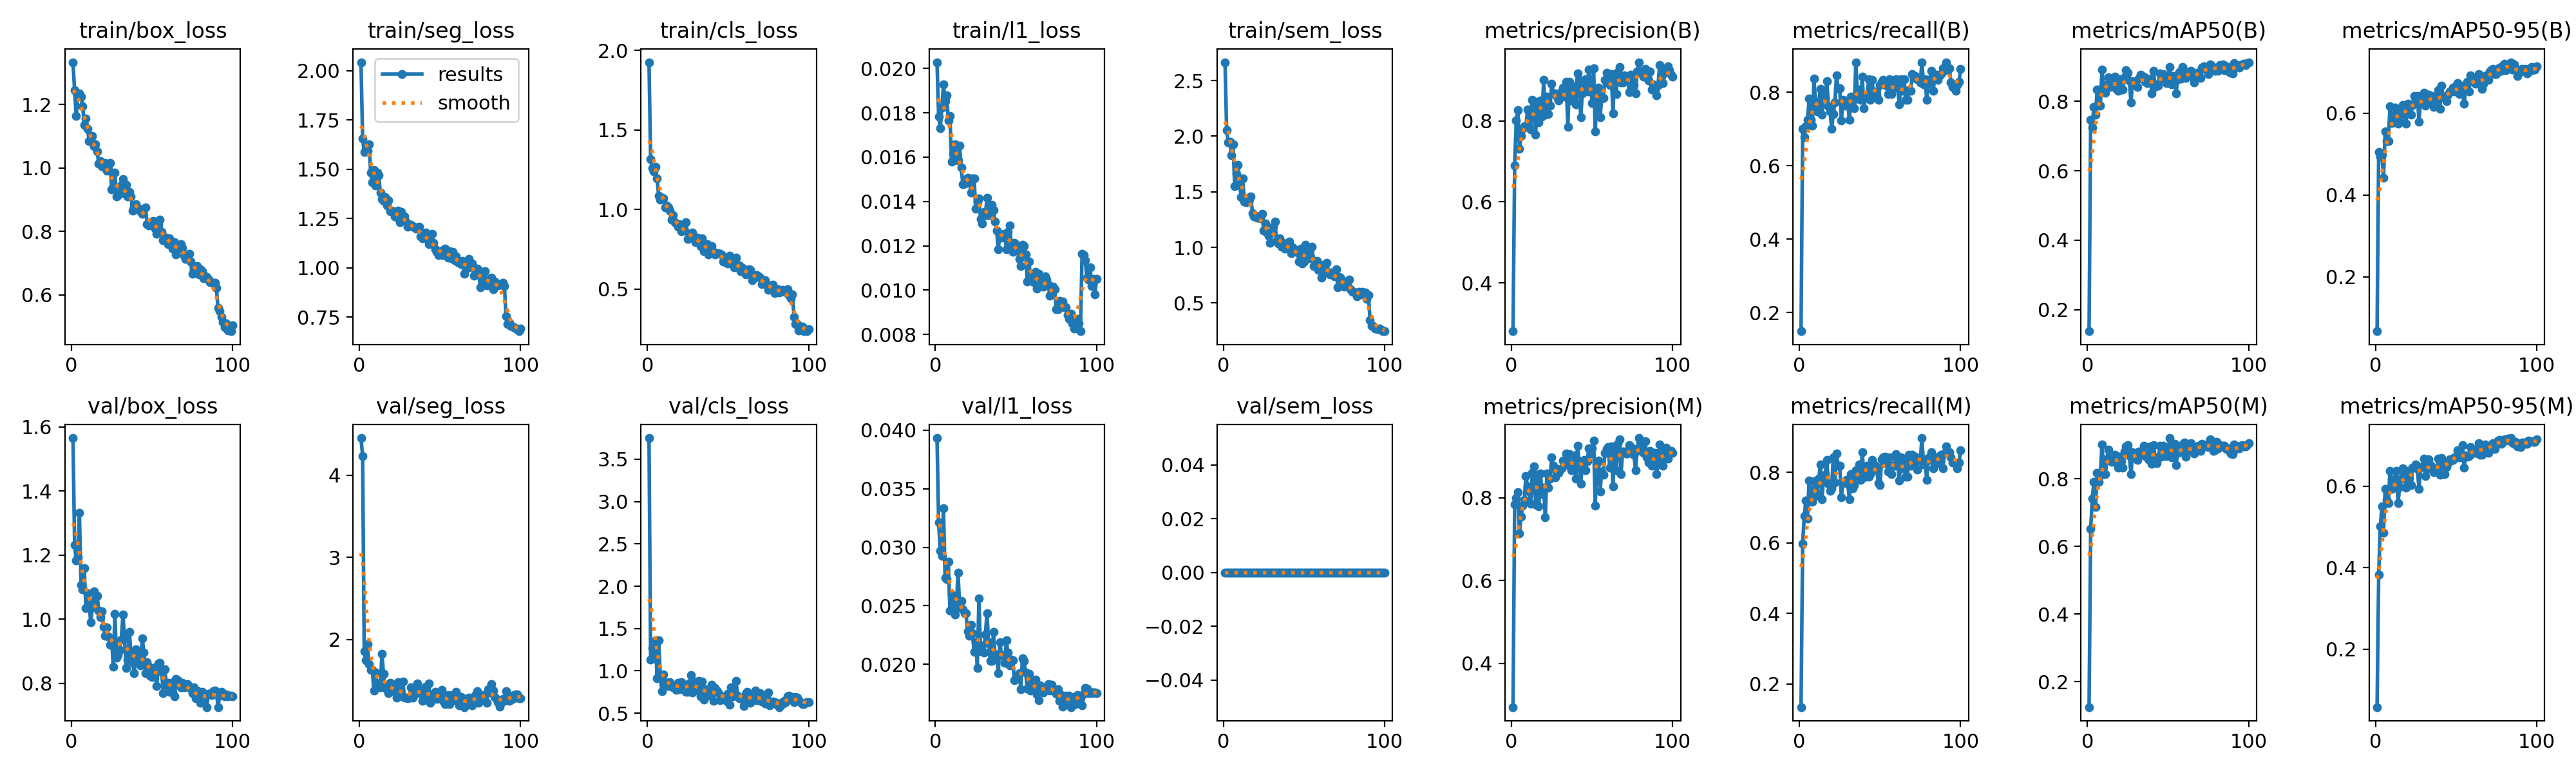

The data file committed next to this chart (first rows):
epoch, time, train/box_loss, train/seg_loss, train/cls_loss, train/l1_loss, train/sem_loss, metrics/precision(B), metrics/recall(B), metrics/mAP50(B), metrics/mAP50-95(B), metrics/precision(M), metrics/recall(M), metrics/mAP50(M), metrics/mAP50-95(M), val/box_loss, val/seg_loss, val/cls_loss, val/l1_loss, val/sem_loss, lr/pg0, lr/pg1, lr/pg2
1, 85.32, 1.334, 2.043, 1.927, 0.02028, 2.665, 0.2812, 0.1496, 0.1376, 0.06694, 0.2946, 0.1339, 0.1252, 0.05739, 1.565, 4.451, 3.75, 0.03933, 0, 0.0001985, 0.0001985, 0.08035
2, 169.2, 1.245, 1.656, 1.317, 0.01784, 2.053, 0.6896, 0.6998, 0.7465, 0.5057, 0.7839, 0.5984, 0.6511, 0.3826, 1.231, 4.233, 1.13, 0.03214, 0, 0.0003945, 0.0003945, 0.06055
3, 255.2, 1.165, 1.585, 1.261, 0.01729, 1.945, 0.8005, 0.6772, 0.7247, 0.4935, 0.8005, 0.6772, 0.7413, 0.5013, 1.182, 1.853, 1.271, 0.02971, 0, 0.0005866, 0.0005866, 0.04074
4, 340.8, 1.228, 1.597, 1.242, 0.01823, 1.948, 0.8255, 0.7078, 0.7849, 0.4984, 0.8135, 0.7211, 0.7916, 0.5502, 1.192, 1.742, 1.151, 0.02925, 0, 0.0007747, 0.0007747, 0.02093
5, 426, 1.235, 1.593, 1.27, 0.01928, 1.831, 0.7308, 0.7244, 0.7609, 0.4417, 0.7144, 0.6695, 0.7156, 0.4861, 1.331, 1.941, 1.363, 0.03335, 0, 0.0009589, 0.0009589, 0.001113
6, 510.9, 1.224, 1.625, 1.194, 0.01851, 1.929, 0.7624, 0.7832, 0.8335, 0.556, 0.7551, 0.7769, 0.8175, 0.5926, 1.106, 1.695, 0.9148, 0.02737, 0, 0.0009505, 0.0009505, 0.0009505
7, 595.9, 1.196, 1.482, 1.087, 0.01878, 1.55, 0.7809, 0.7244, 0.7871, 0.5316, 0.7808, 0.7323, 0.7906, 0.5656, 1.092, 1.63, 1.362, 0.02728, 0, 0.0009406, 0.0009406, 0.0009406
8, 680.8, 1.136, 1.432, 1.06, 0.01764, 1.663, 0.786, 0.7087, 0.787, 0.532, 0.7947, 0.7165, 0.8093, 0.5589, 1.159, 1.625, 0.9348, 0.02876, 0, 0.0009307, 0.0009307, 0.0009307
9, 765.8, 1.155, 1.494, 1.072, 0.01786, 1.74, 0.7857, 0.8374, 0.8911, 0.6174, 0.8529, 0.7759, 0.9021, 0.6382, 1.034, 1.376, 0.7565, 0.02459, 0, 0.0009208, 0.0009208, 0.0009208
10, 850.7, 1.124, 1.418, 1.069, 0.0158, 1.571, 0.8285, 0.7716, 0.8445, 0.5758, 0.8276, 0.7323, 0.8338, 0.5924, 1.081, 1.6, 0.9588, 0.02598, 0, 0.0009109, 0.0009109, 0.0009109
11, 935.6, 1.086, 1.482, 1.014, 0.01613, 1.453, 0.8239, 0.748, 0.8258, 0.5826, 0.8152, 0.7402, 0.8143, 0.606, 1.05, 1.463, 0.8633, 0.02558, 0, 0.000901, 0.000901, 0.000901
12, 1020, 1.09, 1.469, 1.026, 0.01658, 1.618, 0.7784, 0.7743, 0.8472, 0.6147, 0.7863, 0.7821, 0.8583, 0.619, 0.9893, 1.46, 0.8385, 0.02423, 0, 0.0008911, 0.0008911, 0.0008911
13, 1105, 1.101, 1.38, 1.015, 0.0159, 1.414, 0.8509, 0.8088, 0.8695, 0.6094, 0.86, 0.8221, 0.8853, 0.6382, 1.036, 1.419, 0.8224, 0.02481, 0, 0.0008812, 0.0008812, 0.0008812
14, 1190, 1.068, 1.348, 0.9925, 0.01586, 1.407, 0.8392, 0.7396, 0.841, 0.5744, 0.8758, 0.7244, 0.8538, 0.558, 1.086, 1.826, 0.8634, 0.02785, 0, 0.0008713, 0.0008713, 0.0008713
15, 1275, 1.074, 1.339, 0.9358, 0.01651, 1.442, 0.7654, 0.7874, 0.8522, 0.5806, 0.7845, 0.7874, 0.85, 0.5979, 1.037, 1.579, 0.8367, 0.02514, 0, 0.0008614, 0.0008614, 0.0008614
16, 1360, 1.052, 1.358, 0.9629, 0.01552, 1.431, 0.8473, 0.7863, 0.8572, 0.5996, 0.8558, 0.7942, 0.8542, 0.6182, 1.074, 1.406, 0.804, 0.02542, 0, 0.0008515, 0.0008515, 0.0008515
17, 1445, 1.013, 1.315, 0.9198, 0.01479, 1.459, 0.7961, 0.8299, 0.8709, 0.6205, 0.7791, 0.8347, 0.8704, 0.6444, 1.026, 1.389, 0.8313, 0.02467, 0, 0.0008416, 0.0008416, 0.0008416
18, 1530, 1.021, 1.341, 0.9117, 0.0148, 1.31, 0.8504, 0.7611, 0.8353, 0.6018, 0.8592, 0.7686, 0.8487, 0.6185, 1.006, 1.348, 0.7753, 0.02434, 0, 0.0008317, 0.0008317, 0.0008317
19, 1615, 1.005, 1.285, 0.8911, 0.01502, 1.278, 0.8098, 0.748, 0.8307, 0.5747, 0.8098, 0.748, 0.832, 0.5968, 1.024, 1.469, 0.8598, 0.02434, 0, 0.0008218, 0.0008218, 0.0008218
20, 1700, 1.004, 1.29, 0.9059, 0.01508, 1.287, 0.9011, 0.7008, 0.8639, 0.624, 0.8246, 0.7559, 0.8658, 0.637, 0.9766, 1.372, 0.7839, 0.02281, 0, 0.0008119, 0.0008119, 0.0008119
21, 1784, 1.016, 1.286, 0.8645, 0.01498, 1.265, 0.8147, 0.7402, 0.8342, 0.6178, 0.7531, 0.8425, 0.8523, 0.6192, 0.9489, 1.422, 0.8634, 0.02245, 0, 0.000802, 0.000802, 0.000802
22, 1869, 0.9924, 1.258, 0.8798, 0.0144, 1.272, 0.859, 0.7716, 0.835, 0.5972, 0.859, 0.7716, 0.8336, 0.6028, 0.9749, 1.443, 0.7969, 0.02335, 0, 0.0007921, 0.0007921, 0.0007921
23, 1954, 0.9988, 1.257, 0.8686, 0.01504, 1.263, 0.8173, 0.8453, 0.8688, 0.6205, 0.8249, 0.8532, 0.8801, 0.6451, 0.9462, 1.29, 0.8272, 0.02266, 0, 0.0007822, 0.0007822, 0.0007822
24, 2039, 1.017, 1.29, 0.9193, 0.01505, 1.302, 0.8379, 0.811, 0.8896, 0.643, 0.8461, 0.8189, 0.8947, 0.6465, 0.9191, 1.475, 0.7521, 0.02105, 0, 0.0007723, 0.0007723, 0.0007723
25, 2124, 0.9336, 1.231, 0.8157, 0.01367, 1.153, 0.8918, 0.811, 0.8823, 0.6339, 0.8978, 0.8189, 0.8988, 0.653, 0.9361, 1.331, 0.7553, 0.02195, 0, 0.0007624, 0.0007624, 0.0007624
26, 2209, 0.9437, 1.282, 0.8165, 0.014, 1.214, 0.8676, 0.7226, 0.8598, 0.6431, 0.877, 0.7297, 0.8679, 0.6415, 0.8521, 1.314, 0.854, 0.01971, 0, 0.0007525, 0.0007525, 0.0007525
27, 2294, 0.9855, 1.26, 0.8278, 0.01413, 1.132, 0.8676, 0.7795, 0.797, 0.5797, 0.8491, 0.7716, 0.8135, 0.5938, 1.017, 1.487, 0.9538, 0.02565, 0, 0.0007426, 0.0007426, 0.0007426
28, 2379, 0.9111, 1.259, 0.8537, 0.01321, 1.108, 0.8606, 0.7638, 0.8589, 0.6347, 0.87, 0.7716, 0.8789, 0.6463, 0.8792, 1.29, 0.747, 0.02114, 0, 0.0007327, 0.0007327, 0.0007327
29, 2464, 0.9147, 1.23, 0.8278, 0.01302, 1.042, 0.8502, 0.7716, 0.849, 0.6363, 0.86, 0.7795, 0.8622, 0.6471, 0.8877, 1.294, 0.8735, 0.02161, 0, 0.0007228, 0.0007228, 0.0007228
30, 2548, 0.9201, 1.208, 0.7952, 0.01354, 1.131, 0.8667, 0.7682, 0.8563, 0.6504, 0.8667, 0.7682, 0.8744, 0.6678, 0.9044, 1.284, 0.8252, 0.021, 0, 0.0007129, 0.0007129, 0.0007129
31, 2633, 0.9458, 1.217, 0.8211, 0.01339, 1.184, 0.8716, 0.7244, 0.8419, 0.6184, 0.8716, 0.7244, 0.8557, 0.6248, 0.9369, 1.294, 0.7672, 0.02257, 0, 0.000703, 0.000703, 0.000703
32, 2718, 0.9661, 1.217, 0.8105, 0.01416, 1.231, 0.882, 0.7874, 0.8663, 0.6247, 0.8909, 0.7953, 0.8795, 0.6417, 1.015, 1.414, 0.8828, 0.02434, 0, 0.0006931, 0.0006931, 0.0006931
33, 2803, 0.9202, 1.208, 0.7711, 0.01339, 1.058, 0.8602, 0.7753, 0.8776, 0.6459, 0.8858, 0.7559, 0.8757, 0.6656, 0.9379, 1.291, 0.701, 0.0219, 0, 0.0006832, 0.0006832, 0.0006832
34, 2888, 0.9462, 1.209, 0.8193, 0.01337, 1.038, 0.8968, 0.7559, 0.8679, 0.6407, 0.9074, 0.7638, 0.8791, 0.6519, 0.8468, 1.322, 0.8752, 0.02031, 0, 0.0006733, 0.0006733, 0.0006733
35, 2973, 0.9098, 1.196, 0.736, 0.01384, 1.081, 0.7842, 0.8819, 0.8709, 0.6415, 0.8796, 0.8056, 0.8975, 0.6473, 0.8735, 1.416, 0.6605, 0.02028, 0, 0.0006634, 0.0006634, 0.0006634
36, 3058, 0.9235, 1.201, 0.7683, 0.01361, 1.008, 0.896, 0.7874, 0.8559, 0.6161, 0.9052, 0.7953, 0.8677, 0.6342, 0.9594, 1.463, 0.7846, 0.02277, 0, 0.0006535, 0.0006535, 0.0006535
37, 3142, 0.911, 1.209, 0.7815, 0.01309, 1.04, 0.8506, 0.8071, 0.853, 0.6342, 0.8672, 0.8228, 0.873, 0.6352, 0.8911, 1.382, 0.705, 0.02077, 0, 0.0006436, 0.0006436, 0.0006436
38, 3227, 0.8648, 1.159, 0.7167, 0.01268, 0.9915, 0.8699, 0.7795, 0.8562, 0.6308, 0.8699, 0.7795, 0.8578, 0.6422, 0.8655, 1.346, 0.776, 0.02085, 0, 0.0006337, 0.0006337, 0.0006337
39, 3312, 0.8782, 1.149, 0.7355, 0.01185, 1.001, 0.8856, 0.8425, 0.8662, 0.6558, 0.9022, 0.8583, 0.8962, 0.6676, 0.8323, 1.255, 0.748, 0.01923, 0, 0.0006238, 0.0006238, 0.0006238
40, 3397, 0.8858, 1.158, 0.7698, 0.01255, 1.007, 0.8399, 0.7559, 0.8238, 0.6104, 0.8472, 0.786, 0.8448, 0.628, 0.9059, 1.328, 0.8345, 0.0219, 0, 0.0006139, 0.0006139, 0.0006139
41, 3482, 0.8756, 1.179, 0.7335, 0.01238, 1.056, 0.917, 0.7874, 0.8881, 0.6677, 0.9262, 0.7953, 0.8995, 0.6688, 0.8885, 1.422, 0.6488, 0.02081, 0, 0.000604, 0.000604, 0.000604
42, 3567, 0.8725, 1.15, 0.7152, 0.0124, 0.9482, 0.9017, 0.7942, 0.8414, 0.6388, 0.8889, 0.8192, 0.8632, 0.6498, 0.8712, 1.279, 0.8016, 0.02077, 0, 0.0005941, 0.0005941, 0.0005941
43, 3652, 0.8634, 1.118, 0.7263, 0.01254, 0.9979, 0.8088, 0.8347, 0.8495, 0.6373, 0.8335, 0.7874, 0.8459, 0.6302, 0.8557, 1.467, 0.7655, 0.02013, 0, 0.0005842, 0.0005842, 0.0005842
44, 3737, 0.8564, 1.132, 0.7235, 0.01183, 0.964, 0.8672, 0.7795, 0.8456, 0.6299, 0.8849, 0.7953, 0.8604, 0.6477, 0.9399, 1.229, 0.7452, 0.02203, 0, 0.0005743, 0.0005743, 0.0005743
45, 3822, 0.8701, 1.172, 0.7197, 0.01263, 0.9762, 0.8907, 0.834, 0.8797, 0.6459, 0.8914, 0.8347, 0.8976, 0.6569, 0.8964, 1.326, 0.6506, 0.02099, 0, 0.0005644, 0.0005644, 0.0005644
46, 3907, 0.8759, 1.126, 0.7175, 0.01291, 0.9544, 0.9019, 0.796, 0.8663, 0.6532, 0.8674, 0.8239, 0.865, 0.6659, 0.831, 1.327, 0.6997, 0.01992, 0, 0.0005545, 0.0005545, 0.0005545
47, 3992, 0.8224, 1.094, 0.6742, 0.01213, 0.8711, 0.8718, 0.803, 0.8797, 0.6539, 0.8878, 0.8189, 0.8967, 0.6626, 0.8647, 1.362, 0.6984, 0.02038, 0, 0.0005446, 0.0005446, 0.0005446
48, 4077, 0.8192, 1.081, 0.6972, 0.01174, 0.987, 0.9264, 0.793, 0.8727, 0.6632, 0.9194, 0.8086, 0.8811, 0.6647, 0.8507, 1.272, 0.6858, 0.02037, 0, 0.0005347, 0.0005347, 0.0005347
49, 4162, 0.8266, 1.064, 0.6646, 0.01213, 0.8538, 0.8979, 0.7795, 0.8528, 0.6538, 0.9071, 0.769, 0.8672, 0.6708, 0.8244, 1.317, 0.6442, 0.01864, 0, 0.0005248, 0.0005248, 0.0005248
50, 4247, 0.8308, 1.07, 0.6591, 0.01178, 0.8716, 0.8436, 0.8189, 0.8689, 0.6673, 0.9203, 0.7638, 0.8798, 0.6707, 0.8188, 1.306, 0.7293, 0.0188, 0, 0.0005149, 0.0005149, 0.0005149
51, 4332, 0.8331, 1.088, 0.7076, 0.01203, 1.022, 0.9294, 0.8289, 0.8989, 0.674, 0.9382, 0.8368, 0.9202, 0.6873, 0.848, 1.383, 0.5966, 0.01894, 0, 0.000505, 0.000505, 0.000505
52, 4417, 0.8088, 1.065, 0.664, 0.0114, 0.9484, 0.7736, 0.8342, 0.8485, 0.6468, 0.7809, 0.8421, 0.8632, 0.6699, 0.8322, 1.25, 0.8085, 0.01924, 0, 0.0004951, 0.0004951, 0.0004951
53, 4502, 0.7932, 1.098, 0.659, 0.0111, 0.9033, 0.8682, 0.8296, 0.8723, 0.6668, 0.8846, 0.8452, 0.8932, 0.6701, 0.7913, 1.211, 0.7027, 0.0179, 0, 0.0004852, 0.0004852, 0.0004852
54, 4587, 0.8225, 1.064, 0.636, 0.01204, 0.9126, 0.8812, 0.8176, 0.8723, 0.6582, 0.8897, 0.8252, 0.9034, 0.7006, 0.8608, 1.249, 0.7586, 0.02051, 0, 0.0004753, 0.0004753, 0.0004753
55, 4672, 0.8371, 1.051, 0.6956, 0.01199, 1.008, 0.808, 0.7955, 0.8239, 0.6234, 0.816, 0.8034, 0.8407, 0.6455, 0.8643, 1.323, 0.8783, 0.02032, 0, 0.0004654, 0.0004654, 0.0004654
56, 4757, 0.7985, 1.083, 0.643, 0.0116, 0.8318, 0.8551, 0.8361, 0.8647, 0.6612, 0.8631, 0.8437, 0.8762, 0.6755, 0.8385, 1.216, 0.7034, 0.01932, 0, 0.0004555, 0.0004555, 0.0004555
57, 4842, 0.7714, 1.047, 0.6468, 0.0104, 0.8645, 0.8566, 0.7953, 0.8839, 0.6772, 0.8566, 0.7953, 0.8869, 0.6728, 0.77, 1.292, 0.6768, 0.01794, 0, 0.0004456, 0.0004456, 0.0004456
58, 4926, 0.7811, 1.079, 0.6104, 0.01128, 0.8795, 0.9006, 0.811, 0.8667, 0.6525, 0.9094, 0.8189, 0.8802, 0.6743, 0.8442, 1.32, 0.6747, 0.01922, 0, 0.0004357, 0.0004357, 0.0004357
59, 5011, 0.7795, 1.039, 0.6306, 0.01063, 0.7988, 0.9184, 0.8189, 0.899, 0.6929, 0.9184, 0.8189, 0.9016, 0.6956, 0.7944, 1.258, 0.6646, 0.01777, 0, 0.0004258, 0.0004258, 0.0004258
60, 5096, 0.7602, 1.059, 0.617, 0.01058, 0.8428, 0.9116, 0.8347, 0.8885, 0.6887, 0.9231, 0.8511, 0.9072, 0.6886, 0.8013, 1.365, 0.5827, 0.01853, 0, 0.0004159, 0.0004159, 0.0004159
... 40 more rows
